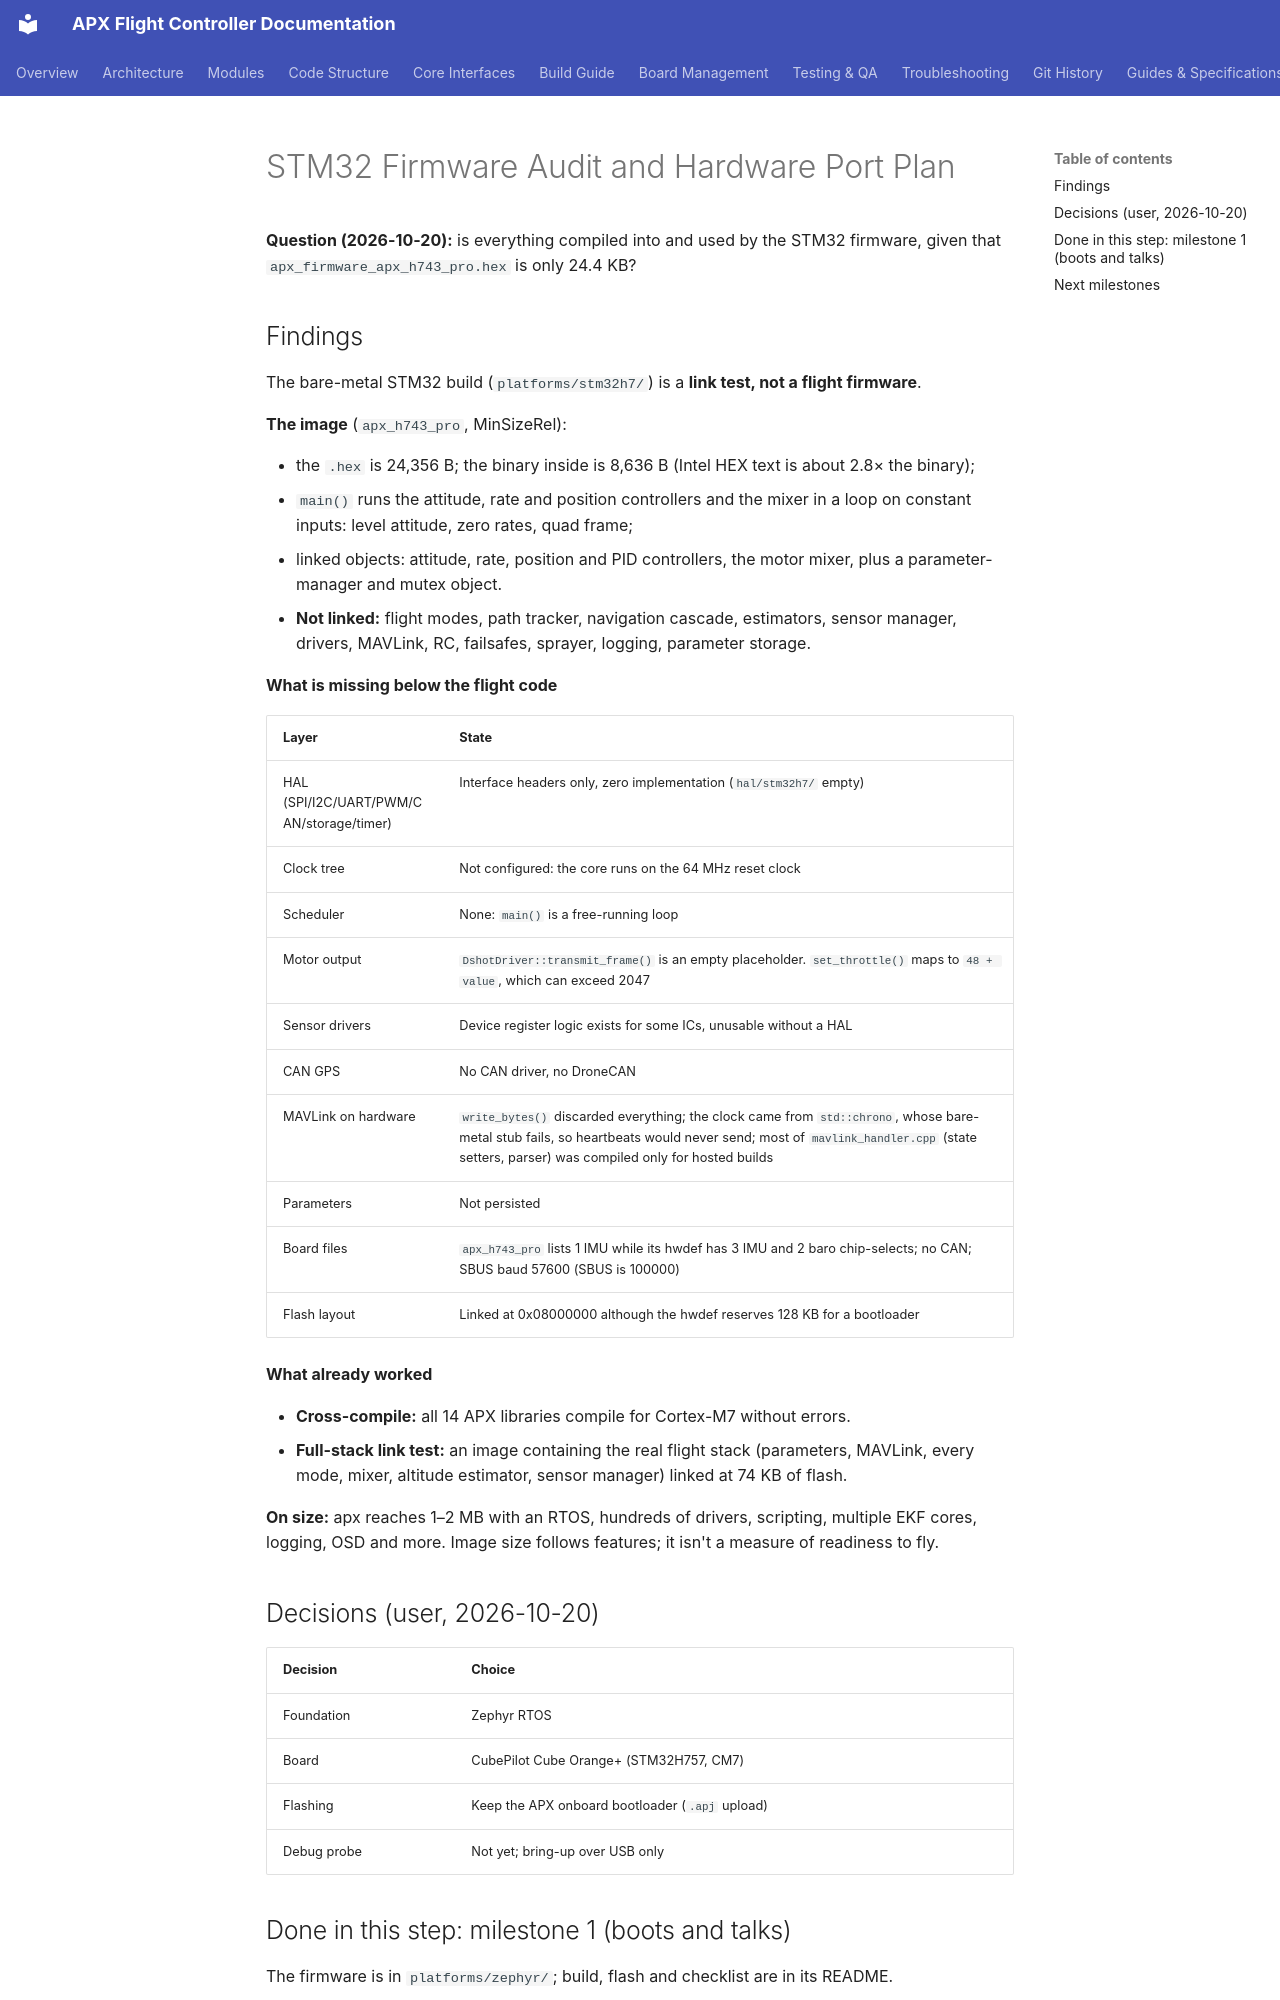

repository: SVPR94/apx-firmware · page: assessment/stm32_firmware_audit/index.html · generator: mkdocs

# STM32 Firmware Audit and Hardware Port Plan

**Question (2026-10-20):** is everything compiled into and used by the
STM32 firmware, given that `apx_firmware_apx_h743_pro.hex` is only
24.4 KB?

## Findings

The bare-metal STM32 build (`platforms/stm32h7/`) is a **link test, not a
flight firmware**.

**The image** (`apx_h743_pro`, MinSizeRel):

- the `.hex` is 24,356 B; the binary inside is 8,636 B (Intel HEX text is
  about 2.8× the binary);
- `main()` runs the attitude, rate and position controllers and the mixer
  in a loop on constant inputs: level attitude, zero rates, quad frame;
- linked objects: attitude, rate, position and PID controllers, the motor
  mixer, plus a parameter-manager and mutex object.
- **Not linked:** flight modes, path tracker, navigation cascade,
  estimators, sensor manager, drivers, MAVLink, RC, failsafes, sprayer,
  logging, parameter storage.

**What is missing below the flight code**

| Layer | State |
|---|---|
| HAL (SPI/I2C/UART/PWM/CAN/storage/timer) | Interface headers only, zero implementation (`hal/stm32h7/` empty) |
| Clock tree | Not configured: the core runs on the 64 MHz reset clock |
| Scheduler | None: `main()` is a free-running loop |
| Motor output | `DshotDriver::transmit_frame()` is an empty placeholder. `set_throttle()` maps to `48 + value`, which can exceed 2047 |
| Sensor drivers | Device register logic exists for some ICs, unusable without a HAL |
| CAN GPS | No CAN driver, no DroneCAN |
| MAVLink on hardware | `write_bytes()` discarded everything; the clock came from `std::chrono`, whose bare-metal stub fails, so heartbeats would never send; most of `mavlink_handler.cpp` (state setters, parser) was compiled only for hosted builds |
| Parameters | Not persisted |
| Board files | `apx_h743_pro` lists 1 IMU while its hwdef has 3 IMU and 2 baro chip-selects; no CAN; SBUS baud 57600 (SBUS is 100000) |
| Flash layout | Linked at 0x08000000 although the hwdef reserves 128 KB for a bootloader |

**What already worked**

- **Cross-compile:** all 14 APX libraries compile for Cortex-M7 without
  errors.
- **Full-stack link test:** an image containing the real flight stack
  (parameters, MAVLink, every mode, mixer, altitude estimator, sensor
  manager) linked at 74 KB of flash.

**On size:** apx reaches 1–2 MB with an RTOS, hundreds of drivers,
scripting, multiple EKF cores, logging, OSD and more. Image size follows
features; it isn't a measure of readiness to fly.

## Decisions (user, 2026-10-20)

| Decision | Choice |
|---|---|
| Foundation | Zephyr RTOS |
| Board | CubePilot Cube Orange+ (STM32H757, CM7) |
| Flashing | Keep the APX onboard bootloader (`.apj` upload) |
| Debug probe | Not yet; bring-up over USB only |
